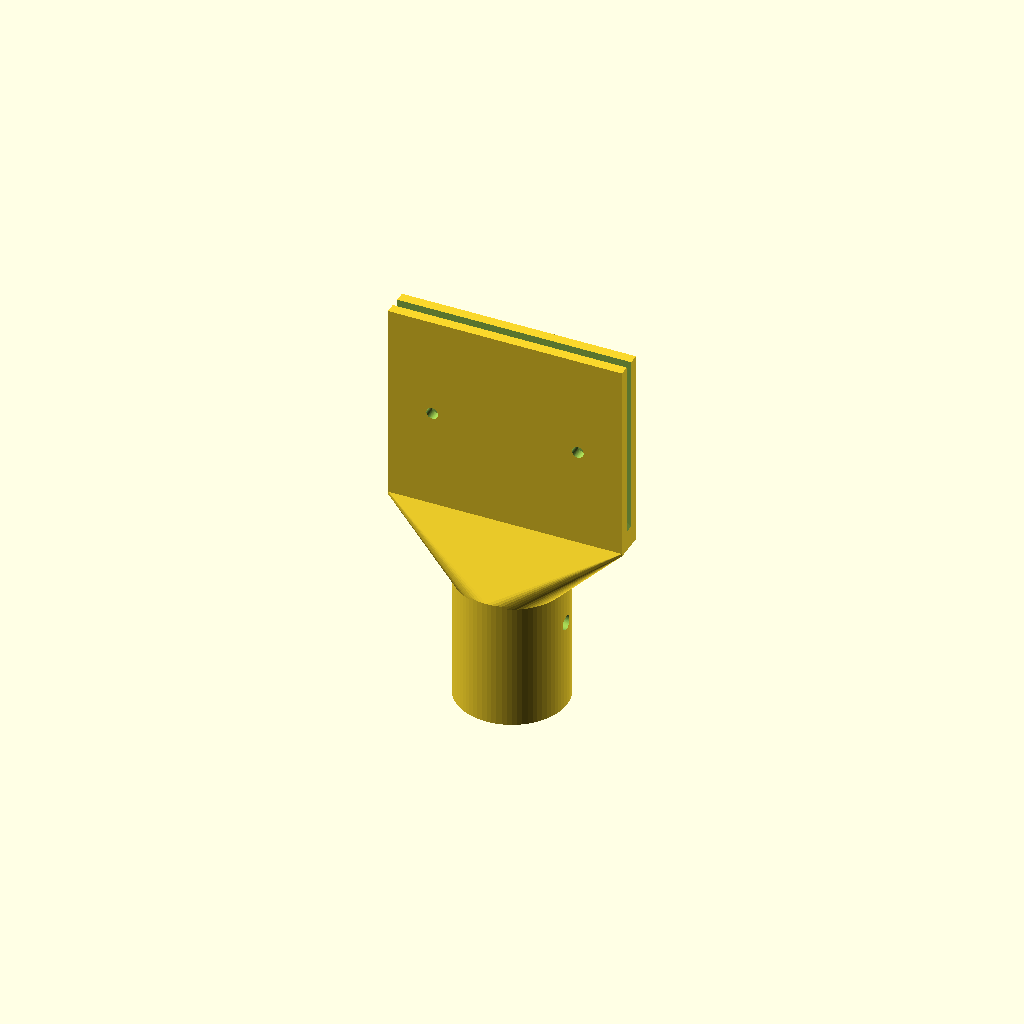
Cell 1 — every parameter at its default value.
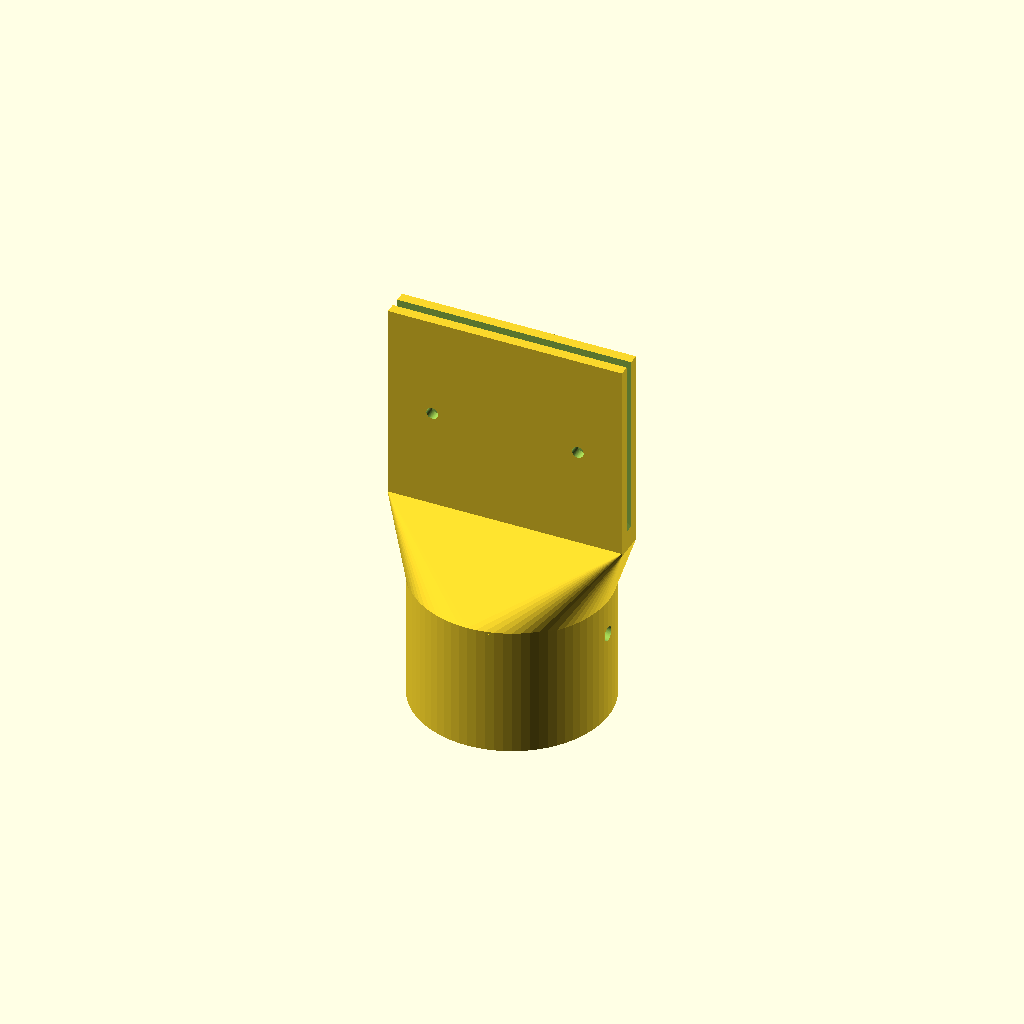
Cell 2: the same model with pole_d = 64.
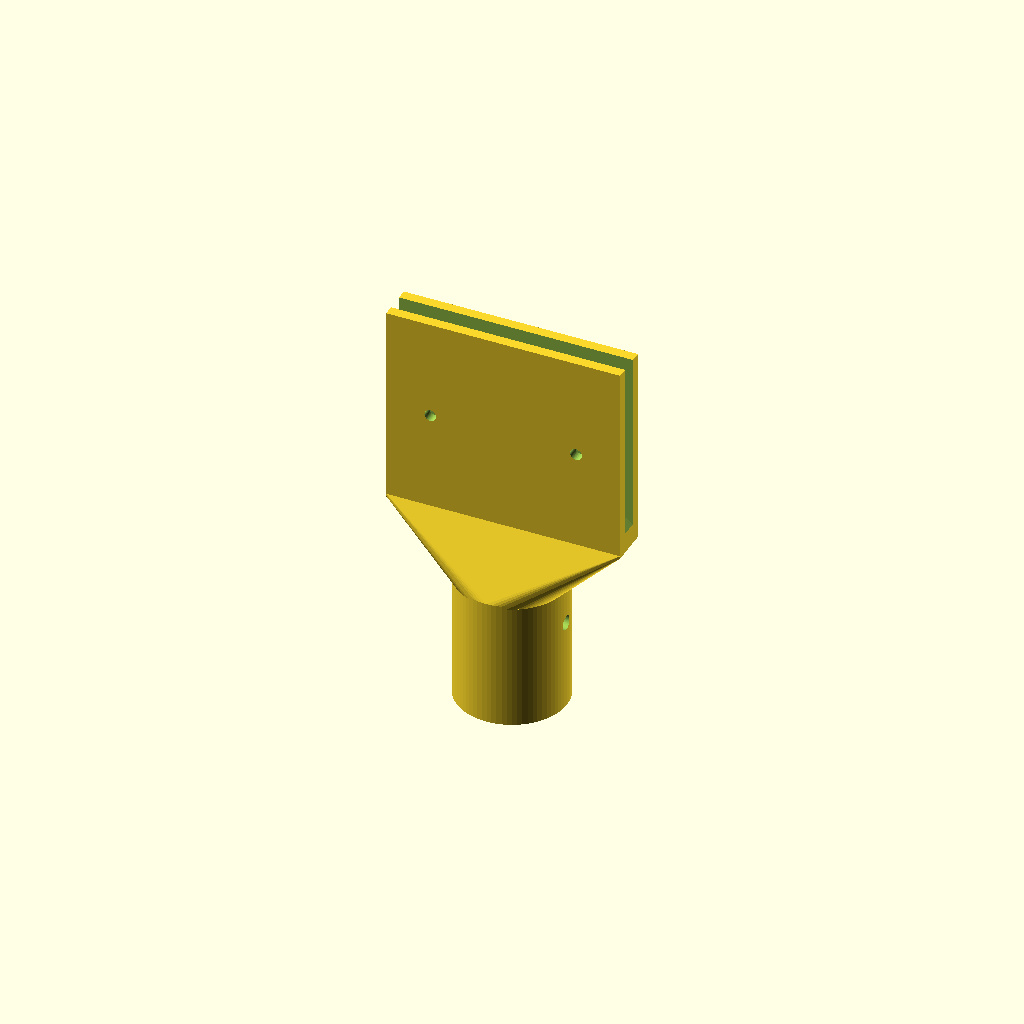
Cell 3 — coro_t set to 6, the other parameters unchanged.
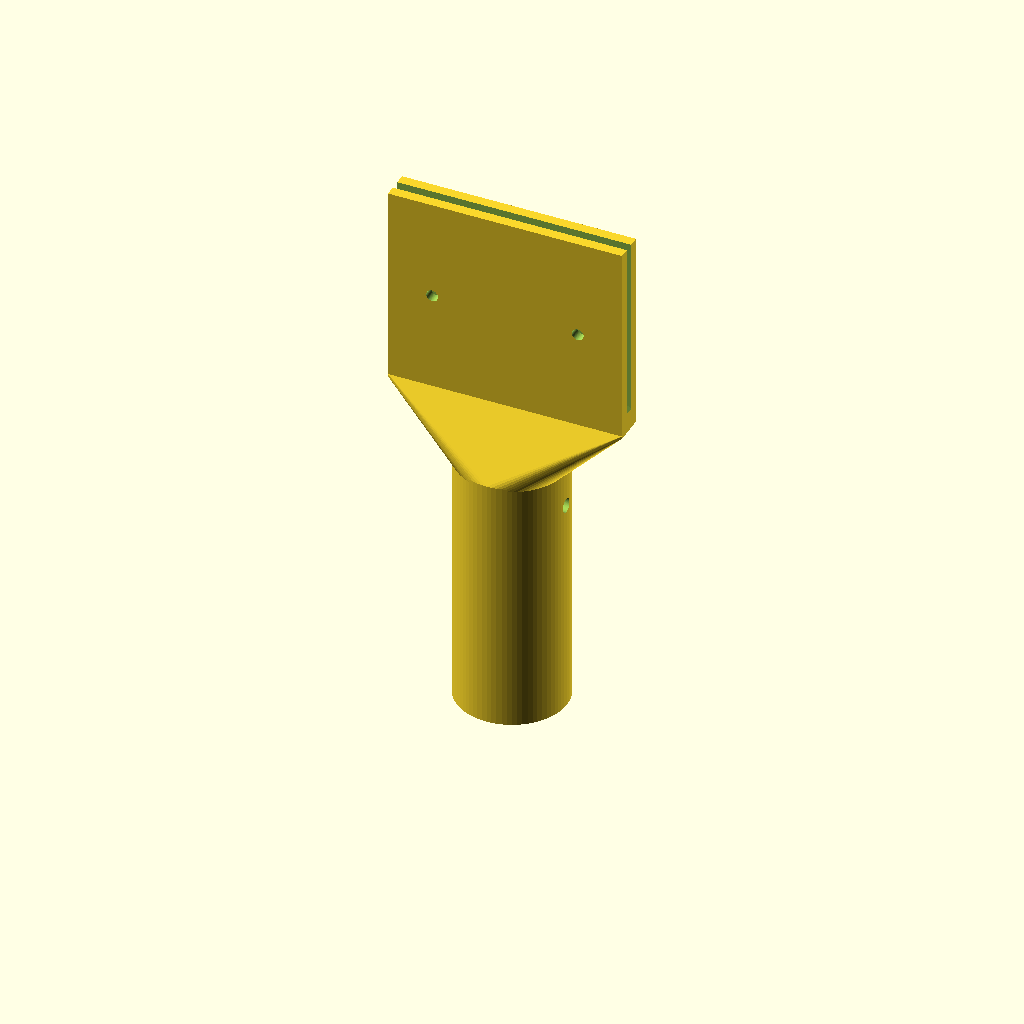
Cell 4: the same model with sleeve = 100.
All cells are drawn from one camera (rotation 55°, 0°, 25°, orthographic, colour scheme Cornfield), so only the parameter changes between them.
The OpenSCAD source (outputs/print/tree-star-holder.scad):
// Wireframe tree, star holder. Slides over the top of the pole above the crown
// hub. The coro star's bottom notch sits in the slot, whose floor follows the
// notch's V; tie it through two 5 mm holes drilled in the coro. Print as is,
// sleeve down, no supports.
include <lib.scad>
pole_d = 32;
coro_t = 3;
star_r = 200;      // the star's outer radius (model)
band = 50;         // width of the coro band round the star
sleeve = 50;
slot = coro_t + 0.6;
block_t = slot + 8;
block_w = 90;
flare = 24;
// Slope of the star's lower arms either side of the bottom notch.
slope = (0.809 - 0.42)/0.588;
centre = 40;       // slot depth in the middle
side = centre + slope*block_w/2;
top = sleeve + flare + side + 8;

difference() {
  union() {
    cylinder(d = pole_d + 10, h = sleeve);
    hull() {
      translate([0, 0, sleeve - 1]) cylinder(d = pole_d + 10, h = 1);
      translate([-block_w/2, -block_t/2, sleeve + flare]) cube([block_w, block_t, 1]);
    }
    translate([-block_w/2, -block_t/2, sleeve + flare]) cube([block_w, block_t, top - sleeve - flare]);
  }
  translate([0, 0, -1]) cylinder(d = pole_d + 2*clr + 0.4, h = sleeve - 3);
  // V-floored slot, open at the top and both ends.
  rotate([90, 0, 0]) linear_extrude(slot, center = true)
    polygon([[-block_w/2 - 1, top + 1], [block_w/2 + 1, top + 1], [block_w/2 + 1, top - side - slope], [0, top - centre], [-block_w/2 - 1, top - side - slope]]);
  for (x = [-28, 28]) translate([x, 0, top - centre/2 - slope*28]) rotate([90, 0, 0]) cylinder(d = tie_d, h = block_t + 2, center = true);
  translate([0, 0, sleeve - 15]) rotate([0, 90, 0]) cylinder(d = 5.5, h = pole_d + 20, center = true);
}
Parameter table extracted from the source (name, type, default, range or options):
pole_d: number, default 32
coro_t: number, default 3
star_r: number, default 200
band: number, default 50
sleeve: number, default 50
block_w: number, default 90
flare: number, default 24
centre: number, default 40
